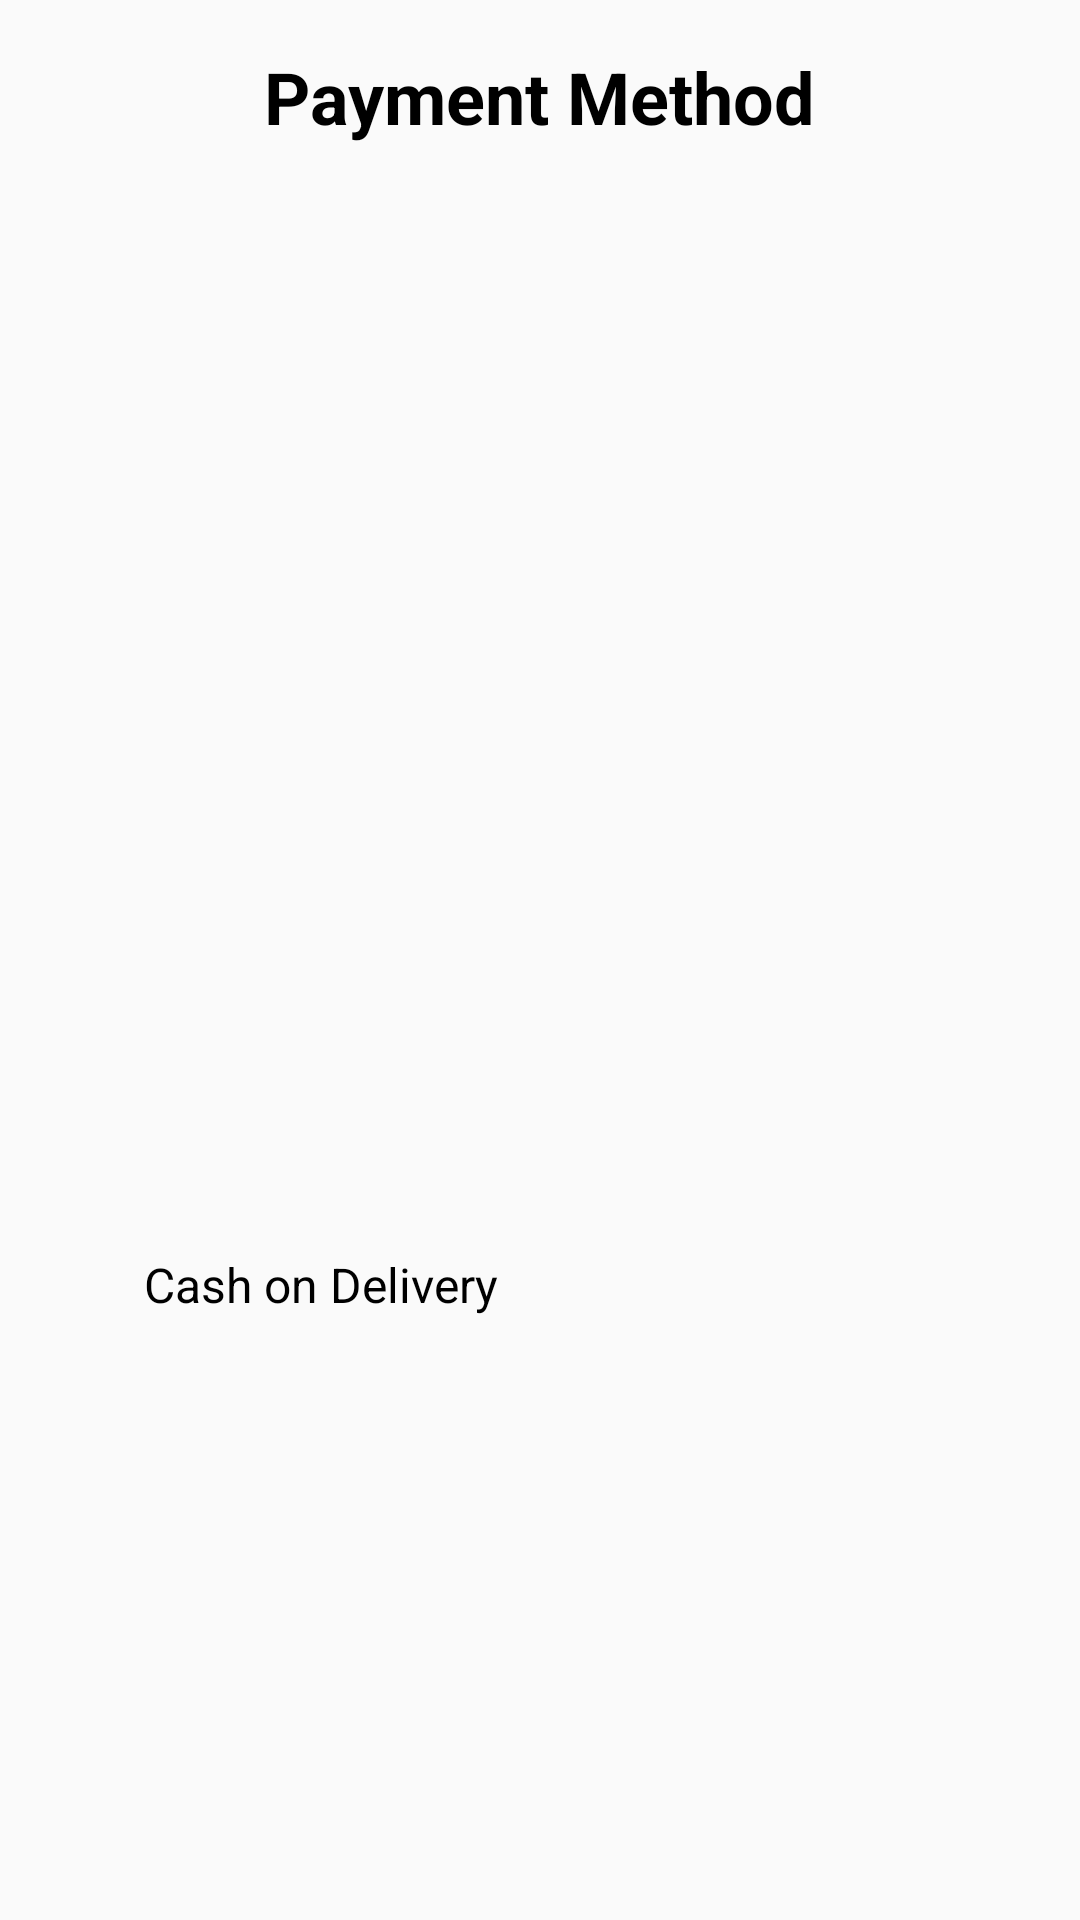

Reconstruct the res/layout file that produces this screen, plus the resources it refers to.
<!-- AndroidManifest.xml: application theme AppTheme -->
<!-- res/layout/payment_method.xml -->
<?xml version="1.0" encoding="utf-8"?>
<androidx.constraintlayout.widget.ConstraintLayout
    xmlns:android="http://schemas.android.com/apk/res/android"
    xmlns:app="http://schemas.android.com/apk/res-auto"
    xmlns:tools="http://schemas.android.com/tools"
    android:layout_width="wrap_content"
    android:layout_height="wrap_content">

    <TextView
        android:id="@+id/textView24"
        android:layout_width="wrap_content"
        android:layout_height="wrap_content"
        android:layout_marginStart="16dp"
        android:layout_marginTop="16dp"
        android:layout_marginEnd="16dp"
        android:text="Payment Method"
        android:textColor="#000000"
        android:textSize="24sp"
        android:textStyle="bold"
        app:layout_constraintEnd_toEndOf="parent"
        app:layout_constraintStart_toStartOf="parent"
        app:layout_constraintTop_toTopOf="parent" />

    <ImageButton
        android:id="@+id/cod_btn"
        android:layout_width="175dp"
        android:layout_height="130dp"
        android:layout_marginStart="16dp"
        android:layout_marginTop="8dp"
        android:layout_marginBottom="8dp"
        android:background="@android:color/transparent"
        android:src="@mipmap/cod1"
        app:layout_constraintBottom_toBottomOf="parent"
        app:layout_constraintStart_toStartOf="parent"
        app:layout_constraintTop_toBottomOf="@+id/textView24" />


    <TextView
        android:id="@+id/cod_btn_title"
        android:layout_width="wrap_content"
        android:layout_height="wrap_content"
        android:layout_marginStart="48dp"
        android:layout_marginTop="8dp"
        android:layout_marginBottom="16dp"
        android:text="Cash on Delivery"
        android:textColor="#000000"
        android:textSize="16sp"
        app:layout_constraintBottom_toBottomOf="parent"
        app:layout_constraintStart_toStartOf="parent"
        app:layout_constraintTop_toBottomOf="@+id/cod_btn"
        app:layout_constraintVertical_bias="0.0" />

</androidx.constraintlayout.widget.ConstraintLayout>
<!-- resources referenced by this layout -->
<resources>
  <style name="AppTheme" parent="Theme.AppCompat.Light.NoActionBar">
          
          <item name="colorPrimary">@color/colorPrimary</item>
          <item name="colorPrimaryDark">@color/colorPrimaryDark</item>
          <item name="colorAccent">@color/colorAccent</item>
      </style>
  <color name="colorPrimary">#407E91</color>
  <color name="colorPrimaryDark">#407E91</color>
  <color name="colorAccent">#ffffff</color>
</resources>
